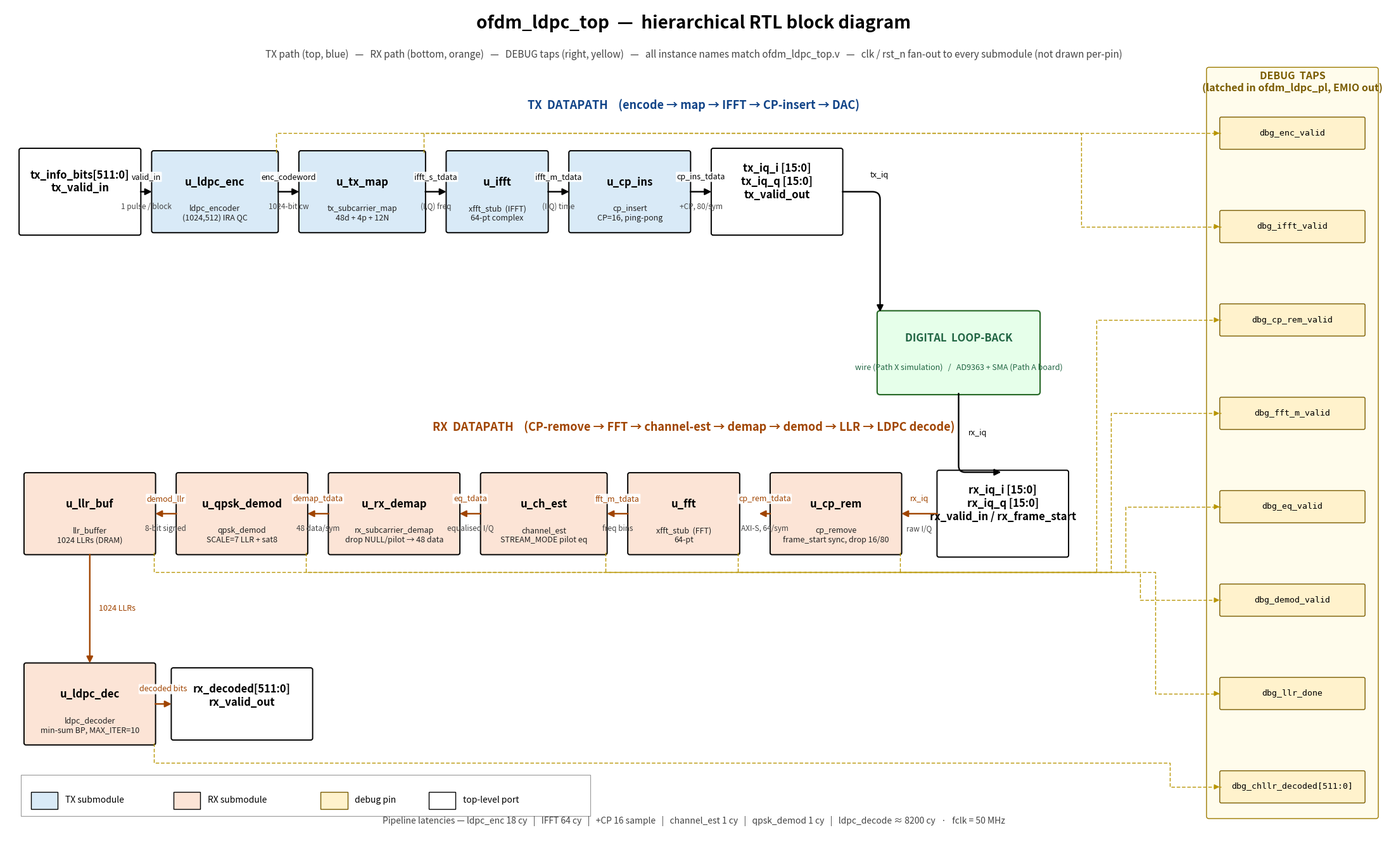

This chart was generated by the following Python code: (Note: this script raises an exception after producing the figure.)
#!/usr/bin/env python3
"""Hand-routed hierarchical block diagram for ofdm_ldpc_top.

Replaces the netlistsvg auto-routed rtl_ofdm_ldpc_top.png whose router
piled debug pins on top of each other and crossed AXI-Stream signals at
the TX output. Every block name + port + width comes verbatim from
/home/ysara/fpga_hdl/ofdm_ldpc_top.v (instances u_ldpc_enc, u_tx_map,
u_ifft, u_cp_ins, u_cp_rem, u_fft, u_ch_est, u_rx_demap, u_qpsk_demod,
u_llr_buf, u_ldpc_dec).
"""
import matplotlib
matplotlib.use("Agg")
import matplotlib.pyplot as plt
import matplotlib.patches as patches
from matplotlib.path import Path

# ---------------------------------------------------------------------------
# Canvas (logical units; matplotlib inches matches 1:1 for predictable layout)
# ---------------------------------------------------------------------------
W, H = 28.0, 17.0
fig, ax = plt.subplots(figsize=(W, H))
ax.set_xlim(0, W); ax.set_ylim(0, H)
ax.axis("off")

TX_COLOR  = "#D9EAF7"
RX_COLOR  = "#FCE4D6"
DBG_COLOR = "#FFF2CC"
PORT_COLOR = "#FFFFFF"

TX_Y  = 13.2
RX_Y  = 6.6
DEC_Y = 2.7
BLK_H = 1.6
PORT_H = 1.7

# ---------------------------------------------------------------------------
# Helpers
# ---------------------------------------------------------------------------
def block(x, y_centre, w, label, sub="", color=TX_COLOR, h=BLK_H):
    yb = y_centre - h / 2
    ax.add_patch(patches.FancyBboxPatch(
        (x, yb), w, h, boxstyle="round,pad=0.04",
        linewidth=1.4, edgecolor="black", facecolor=color))
    ax.text(x + w / 2, yb + h * 0.62, label,
            ha="center", va="center", fontsize=12, weight="bold")
    if sub:
        ax.text(x + w / 2, yb + h * 0.22, sub,
                ha="center", va="center", fontsize=9, style="italic", color="#222")
    return (x, yb, x + w, yb + h)


def port(x, y_centre, w, label, color=PORT_COLOR, h=PORT_H):
    return block(x, y_centre, w, label, "", color=color, h=h)


def harrow(x1, x2, y, label_top="", label_bot="", color="black"):
    ax.annotate("", xy=(x2, y), xytext=(x1, y),
                arrowprops=dict(arrowstyle="-|>", color=color,
                                lw=1.7, mutation_scale=15))
    if label_top:
        ax.text((x1 + x2) / 2, y + 0.22, label_top,
                ha="center", va="bottom", fontsize=9, color=color,
                bbox=dict(boxstyle="round,pad=0.12", fc="white", ec="none", alpha=0.92))
    if label_bot:
        ax.text((x1 + x2) / 2, y - 0.22, label_bot,
                ha="center", va="top", fontsize=8.5, color="#444", style="italic")


def varrow(x, y1, y2, label_right="", color="black"):
    ax.annotate("", xy=(x, y2), xytext=(x, y1),
                arrowprops=dict(arrowstyle="-|>", color=color,
                                lw=1.7, mutation_scale=15))
    if label_right:
        ax.text(x + 0.18, (y1 + y2) / 2, label_right,
                ha="left", va="center", fontsize=9, color=color, style="italic")


# ---------------------------------------------------------------------------
# Title
# ---------------------------------------------------------------------------
ax.text(W / 2, H - 0.45,
        "ofdm_ldpc_top  —  hierarchical RTL block diagram",
        ha="center", fontsize=20, weight="bold")
ax.text(W / 2, H - 1.05,
        "TX path (top, blue)   —   RX path (bottom, orange)   —   "
        "DEBUG taps (right, yellow)   —   "
        "all instance names match ofdm_ldpc_top.v   —   "
        "clk / rst_n fan-out to every submodule (not drawn per-pin)",
        ha="center", fontsize=11, style="italic", color="#444")

# ---------------------------------------------------------------------------
# TX DATAPATH
# ---------------------------------------------------------------------------
ax.text(W / 2, TX_Y + 1.7,
        "TX  DATAPATH    (encode → map → IFFT → CP-insert → DAC)",
        ha="center", fontsize=13, weight="bold", color="#114488")

# left input port
p_txi  = port (0.3,  TX_Y, 2.4, "tx_info_bits[511:0]\ntx_valid_in")

# chain
b_enc  = block(3.0,  TX_Y, 2.5, "u_ldpc_enc",
               "ldpc_encoder\n(1024,512) IRA QC", TX_COLOR)
b_map  = block(6.0,  TX_Y, 2.5, "u_tx_map",
               "tx_subcarrier_map\n48d + 4p + 12N", TX_COLOR)
b_ifft = block(9.0,  TX_Y, 2.0, "u_ifft",
               "xfft_stub  (IFFT)\n64-pt complex", TX_COLOR)
b_cp   = block(11.5, TX_Y, 2.4, "u_cp_ins",
               "cp_insert\nCP=16, ping-pong", TX_COLOR)

# right output port
p_txo  = port (14.4, TX_Y, 2.6,
              "tx_iq_i [15:0]\ntx_iq_q [15:0]\ntx_valid_out")

# horizontal wires + AXI-S annotations (label_top above arrow, label_bot below)
harrow(2.7,  3.0,  TX_Y, "valid_in",       "1 pulse / block")
harrow(5.5,  6.0,  TX_Y, "enc_codeword",   "1024-bit cw")
harrow(8.5,  9.0,  TX_Y, "ifft_s_tdata",   "(I,Q) freq")
harrow(11.0, 11.5, TX_Y, "ifft_m_tdata",   "(I,Q) time")
harrow(13.9, 14.4, TX_Y, "cp_ins_tdata",   "+CP, 80/sym")

# ---------------------------------------------------------------------------
# Loopback bridge (between TX-out and RX-in, far right)
# ---------------------------------------------------------------------------
LB_X1, LB_X2 = 17.8, 21.0
LB_Y_C = (TX_Y + RX_Y) / 2  # ≈ 9.9
LB_H = 1.6
ax.add_patch(patches.FancyBboxPatch(
    (LB_X1, LB_Y_C - LB_H / 2), LB_X2 - LB_X1, LB_H,
    boxstyle="round,pad=0.06", linewidth=1.5,
    edgecolor="#226622", facecolor="#E6FFEA"))
ax.text((LB_X1 + LB_X2) / 2, LB_Y_C + 0.3,
        "DIGITAL  LOOP-BACK", ha="center", va="center",
        fontsize=12, weight="bold", color="#264")
ax.text((LB_X1 + LB_X2) / 2, LB_Y_C - 0.3,
        "wire (Path X simulation)   /   AD9363 + SMA (Path A board)",
        ha="center", va="center", fontsize=9, style="italic", color="#264")

# elbow from p_txo right edge → top-left of loopback
elbow_x = (p_txo[2] + LB_X1) / 2
ax.annotate("", xy=(LB_X1, LB_Y_C + LB_H / 2 - 0.0),
            xytext=(p_txo[2], TX_Y),
            arrowprops=dict(arrowstyle="-|>", color="black", lw=1.7,
                            mutation_scale=15,
                            connectionstyle="angle,angleA=0,angleB=90,rad=12"))
ax.text(elbow_x + 0.2, TX_Y + 0.25, "tx_iq",
        ha="left", va="bottom", fontsize=9, style="italic")

# ---------------------------------------------------------------------------
# RX DATAPATH  (right → left)
# ---------------------------------------------------------------------------
ax.text(W / 2, RX_Y + 1.7,
        "RX  DATAPATH    (CP-remove → FFT → channel-est → demap → demod → LLR → LDPC decode)",
        ha="center", fontsize=13, weight="bold", color="#A04400")

# RX input port (right side — fed by loopback)
p_rxi  = port (19.0, RX_Y, 2.6,
               "rx_iq_i [15:0]\nrx_iq_q [15:0]\nrx_valid_in / rx_frame_start")

# chain (RTL — right → left)
b_cprm = block(15.6, RX_Y, 2.6, "u_cp_rem",
               "cp_remove\nframe_start sync, drop 16/80", RX_COLOR)
b_fft  = block(12.7, RX_Y, 2.2, "u_fft",
               "xfft_stub  (FFT)\n64-pt", RX_COLOR)
b_ch   = block(9.7,  RX_Y, 2.5, "u_ch_est",
               "channel_est\nSTREAM_MODE pilot eq", RX_COLOR)
b_dmap = block(6.6,  RX_Y, 2.6, "u_rx_demap",
               "rx_subcarrier_demap\ndrop NULL/pilot → 48 data", RX_COLOR)
b_dmod = block(3.5,  RX_Y, 2.6, "u_qpsk_demod",
               "qpsk_demod\nSCALE=7 LLR + sat8", RX_COLOR)
b_llr  = block(0.4,  RX_Y, 2.6, "u_llr_buf",
               "llr_buffer\n1024 LLRs (DRAM)", RX_COLOR)

# elbow from loopback bottom → top of p_rxi
ax.annotate("", xy=(p_rxi[0] + (p_rxi[2] - p_rxi[0]) / 2, RX_Y + PORT_H / 2),
            xytext=((LB_X1 + LB_X2) / 2, LB_Y_C - LB_H / 2),
            arrowprops=dict(arrowstyle="-|>", color="black", lw=1.7,
                            mutation_scale=15,
                            connectionstyle="angle,angleA=-90,angleB=0,rad=10"))
ax.text((LB_X1 + LB_X2) / 2 + 0.2, (RX_Y + LB_Y_C) / 2,
        "rx_iq", ha="left", va="center", fontsize=9, style="italic")

# RX horizontal wires (rightward source → leftward sink, arrow points LEFT)
harrow(19.0, 18.2, RX_Y, "rx_iq",        "raw I/Q",       color="#A04400")
harrow(15.6, 15.3, RX_Y, "cp_rem_tdata", "AXI-S, 64/sym", color="#A04400")
harrow(12.7, 12.2, RX_Y, "fft_m_tdata",  "freq bins",     color="#A04400")
harrow(9.7,  9.2,  RX_Y, "eq_tdata",     "equalised I/Q", color="#A04400")
harrow(6.6,  6.1,  RX_Y, "demap_tdata",  "48 data/sym",   color="#A04400")
harrow(3.5,  3.0,  RX_Y, "demod_llr",    "8-bit signed",  color="#A04400")

# ---------------------------------------------------------------------------
# u_ldpc_dec (drops below u_llr_buf) + rx_decoded output port
# ---------------------------------------------------------------------------
b_dec  = block(0.4, DEC_Y, 2.6, "u_ldpc_dec",
               "ldpc_decoder\nmin-sum BP, MAX_ITER=10", RX_COLOR)
varrow(b_llr[0] + (b_llr[2] - b_llr[0]) / 2,
       RX_Y - BLK_H / 2,
       DEC_Y + BLK_H / 2,
       "1024 LLRs", color="#A04400")

p_rxo  = port (3.4, DEC_Y, 2.8,
               "rx_decoded[511:0]\nrx_valid_out", h=1.4)
harrow(b_dec[2], p_rxo[0], DEC_Y, "decoded bits", color="#A04400")

# ---------------------------------------------------------------------------
# DEBUG TAPS column  (right edge)
# ---------------------------------------------------------------------------
DBG_X = 24.6
DBG_W = 3.2

ax.add_patch(patches.FancyBboxPatch(
    (DBG_X - 0.1, 0.4), DBG_W + 0.2, H - 1.7,
    boxstyle="round,pad=0.05", linewidth=1.0,
    edgecolor="#9C7A00", facecolor="#FFFCEC"))
ax.text(DBG_X + DBG_W / 2, H - 1.55,
        "DEBUG  TAPS\n(latched in ofdm_ldpc_pl, EMIO out)",
        ha="center", va="center", fontsize=11.5, weight="bold", color="#7A5C00")

dbg_pins = [
    ("dbg_enc_valid",        b_enc),
    ("dbg_ifft_valid",       b_map),
    ("dbg_cp_rem_valid",     b_cprm),
    ("dbg_fft_m_valid",      b_fft),
    ("dbg_eq_valid",         b_ch),
    ("dbg_demod_valid",      b_dmod),
    ("dbg_llr_done",         b_llr),
    ("dbg_chllr_decoded[511:0]", b_dec),
]

n = len(dbg_pins)
y_top, y_bot = H - 2.6, 1.0
y_step = (y_top - y_bot) / (n - 1)
for i, (name, src_blk) in enumerate(dbg_pins):
    pin_y = y_top - i * y_step
    # pin pill
    ax.add_patch(patches.FancyBboxPatch(
        (DBG_X + 0.15, pin_y - 0.30), DBG_W - 0.3, 0.60,
        boxstyle="round,pad=0.03", linewidth=1.0,
        edgecolor="#7A5C00", facecolor=DBG_COLOR))
    ax.text(DBG_X + DBG_W / 2, pin_y, name,
            ha="center", va="center", fontsize=9.5, family="monospace")
    # leader: from top edge of source block (TX) or bottom edge (RX) → corridor → pin
    sx = src_blk[2]                       # right edge of block
    is_tx = (src_blk[1] + src_blk[3]) / 2 > 9.0
    sy = src_blk[3] if is_tx else src_blk[1]  # top for TX, bottom for RX
    # use a per-pin corridor x so the verticals don't all overlap
    corridor_x = 21.6 + 0.30 * i
    pts = [(sx, sy),
           (sx, sy + 0.4 if is_tx else sy - 0.4),
           (corridor_x, sy + 0.4 if is_tx else sy - 0.4),
           (corridor_x, pin_y),
           (DBG_X + 0.15, pin_y)]
    codes = [Path.MOVETO] + [Path.LINETO] * 4
    ax.add_patch(patches.PathPatch(Path(pts, codes),
                                   fill=False, edgecolor="#B89500",
                                   linewidth=1.0, linestyle=(0, (4, 2))))
    ax.annotate("", xy=(DBG_X + 0.15, pin_y),
                xytext=(DBG_X + 0.0, pin_y),
                arrowprops=dict(arrowstyle="-|>", color="#B89500",
                                lw=1.0, mutation_scale=12))

# ---------------------------------------------------------------------------
# Legend + latency note (bottom-left)
# ---------------------------------------------------------------------------
def lg_box(x, y, color, label, edgecolor="black"):
    ax.add_patch(patches.Rectangle((x, y), 0.55, 0.35,
                                   facecolor=color, edgecolor=edgecolor))
    ax.text(x + 0.7, y + 0.18, label, va="center", fontsize=10)

lg_y = 0.55
ax.add_patch(patches.Rectangle((0.3, lg_y - 0.15), 11.6, 0.85,
                               facecolor="white", edgecolor="#999",
                               linewidth=0.8))
lg_box(0.5, lg_y, TX_COLOR, "TX submodule")
lg_box(3.4, lg_y, RX_COLOR, "RX submodule")
lg_box(6.4, lg_y, DBG_COLOR, "debug pin", edgecolor="#7A5C00")
lg_box(8.6, lg_y, PORT_COLOR, "top-level port")

ax.text(W / 2, 0.25,
        "Pipeline latencies — ldpc_enc 18 cy   |   IFFT 64 cy   |   "
        "+CP 16 sample   |   channel_est 1 cy   |   qpsk_demod 1 cy   |   "
        "ldpc_decode ≈ 8200 cy   ·   fclk = 50 MHz",
        ha="center", fontsize=10, color="#444", style="italic")

out = "/home/ysara/fpga_hdl/simulation/rtl_ofdm_ldpc_top.png"
plt.savefig(out, dpi=130, bbox_inches="tight")
print(f"Saved {out}")
plt.close(fig)
